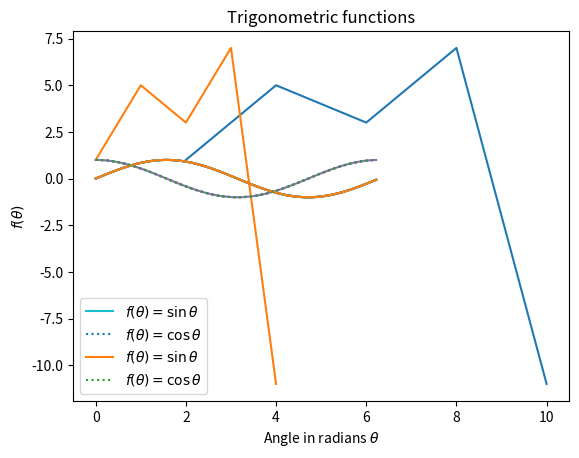

Here is the Python script that generated this plot:
import matplotlib.pyplot as plt

plt.plot([2, 4, 6, 8, 10], [1, 5, 3, 7, -11])

plt.plot([1, 5, 3, 7, -11])

from math import sin, cos, pi

number_of_points = 100
theta = [2 * pi * n / number_of_points for n in range(number_of_points)]

plt.plot(theta, [sin(t) for t in theta])

plt.plot(theta, [sin(t) for t in theta])
plt.plot(theta, [cos(t) for t in theta])

plt.plot(theta, [sin(t) for t in theta])
plt.plot(theta, [cos(t) for t in theta], linestyle="dotted")

plt.plot(theta, [sin(t) for t in theta])
plt.plot(theta, [cos(t) for t in theta], linestyle="dotted")
plt.legend([r"$\sin\theta$", r"$\cos\theta$"])

plt.plot(theta, [sin(t) for t in theta], label=r"$f(\theta) = \sin\theta$")
plt.plot(theta, [cos(t) for t in theta], linestyle="dotted", label=r"$f(\theta) = \cos\theta$")
plt.legend()

plt.plot(theta, [sin(t) for t in theta], label=r"$f(\theta) = \sin\theta$")
plt.plot(theta, [cos(t) for t in theta], linestyle="dotted", label=r"$f(\theta) = \cos\theta$")
plt.legend()
plt.xlabel(r"Angle in radians $\theta$")
plt.ylabel(r"$f(\theta)$")
plt.title("Trigonometric functions")